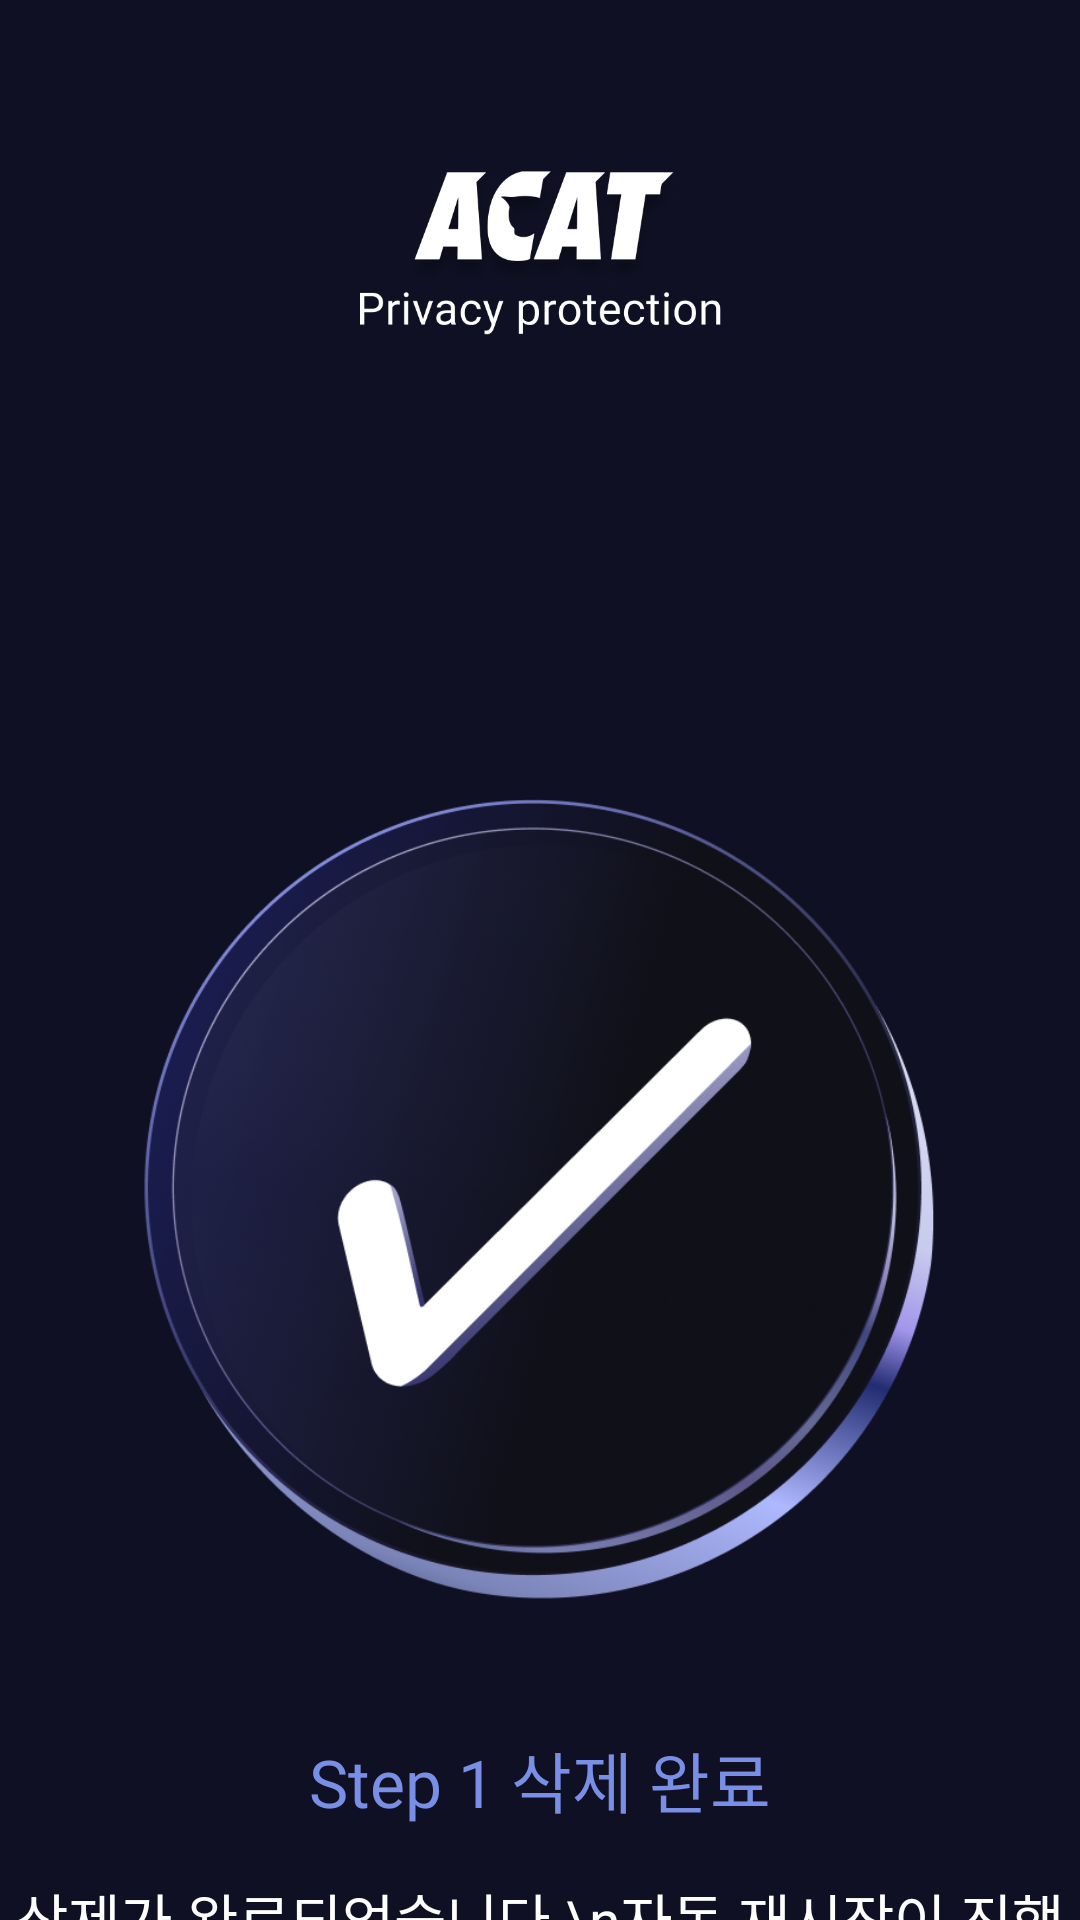

Here is an Android app screen rendered from its layout file. Give the layout XML and the strings, colors and styles it references.
<!-- AndroidManifest.xml: application theme Base.Theme.Privacy_V1 -->
<!-- res/layout/activity_complete_process.xml -->
<?xml version="1.0" encoding="utf-8"?>
<androidx.constraintlayout.widget.ConstraintLayout xmlns:android="http://schemas.android.com/apk/res/android"
    xmlns:app="http://schemas.android.com/apk/res-auto"
    xmlns:tools="http://schemas.android.com/tools"
    android:layout_width="match_parent"
    android:layout_height="match_parent"
    tools:context=".ui.activity.CompleteActivity">

    
    <ImageView
        android:id="@+id/logo"
        android:layout_width="200dp"
        android:layout_height="71dp"
        android:layout_marginTop="50dp"
        android:background="#00000000"
        android:contentDescription="Logo"
        android:gravity="center"
        android:scaleType="centerInside"
        android:src="@drawable/acat_logo_spizen_ver"
        app:layout_constraintEnd_toEndOf="parent"
        app:layout_constraintStart_toStartOf="parent"
        app:layout_constraintTop_toTopOf="parent"/>

    
    <ImageView
        android:id="@+id/completed_icon"
        android:layout_width="300dp"
        android:layout_height="300dp"
        android:src="@drawable/complete_icon"
        app:layout_constraintTop_toBottomOf="@id/logo"
        app:layout_constraintStart_toStartOf="parent"
        app:layout_constraintEnd_toEndOf="parent"
        android:layout_marginTop="130dp"/>

    <TextView
        android:id="@+id/step_title"
        android:layout_width="wrap_content"
        android:layout_height="wrap_content"
        android:textAlignment="center"
        android:text="Step 1 삭제 완료"
        android:textColor="#798EE5"
        android:textSize="22sp"
        android:fontFamily="@font/roboto_bolded"
        app:layout_constraintTop_toBottomOf="@id/completed_icon"
        app:layout_constraintStart_toStartOf="parent"
        app:layout_constraintEnd_toEndOf="parent"
        android:layout_marginTop="26dp"/>

    <TextView
        android:id="@+id/deleting_message"
        android:layout_width="wrap_content"
        android:layout_height="wrap_content"
        android:text="삭제가 완료되었습니다.\n자동 재시작이 진행됩니다."
        android:textAlignment="center"
        android:textColor="@color/white"
        android:textSize="19sp"
        android:lineSpacingExtra ="5dp"
        android:fontFamily="@font/roboto_regular"
        android:layout_marginLeft="25dp"
        android:layout_marginRight="25dp"
        app:layout_constraintTop_toBottomOf="@id/step_title"
        app:layout_constraintStart_toStartOf="parent"
        app:layout_constraintEnd_toEndOf="parent"
        android:layout_marginTop="16dp"/>

    <TextView
        android:id="@+id/step_message"
        android:layout_width="wrap_content"
        android:layout_height="wrap_content"
        android:text="Step  1 / 6"
        android:textAlignment="center"
        android:textColor="@color/white"
        android:textSize="19sp"
        android:lineSpacingExtra ="5dp"
        android:fontFamily="@font/roboto_regular"
        android:layout_marginLeft="25dp"
        android:layout_marginRight="25dp"
        app:layout_constraintTop_toBottomOf="@id/deleting_message"
        app:layout_constraintStart_toStartOf="parent"
        app:layout_constraintEnd_toEndOf="parent"
        android:layout_marginTop="80dp"/>



</androidx.constraintlayout.widget.ConstraintLayout>
<!-- resources referenced by this layout -->
<resources>
  <color name="white">#FFFFFFFF</color>
  <!-- drawable acat_logo_spizen_ver: png bitmap (drawable, 53106 bytes) -->
  <!-- drawable complete_icon: png bitmap (drawable, 239449 bytes) -->
  <style name="Base.Theme.Privacy_V1" parent="Theme.AppCompat.DayNight.NoActionBar">
          <item name="windowNoTitle">true</item>
          <item name="android:windowFullscreen">false</item>
          
          <item name="android:background">#0F1023</item>
          
      </style>
</resources>
